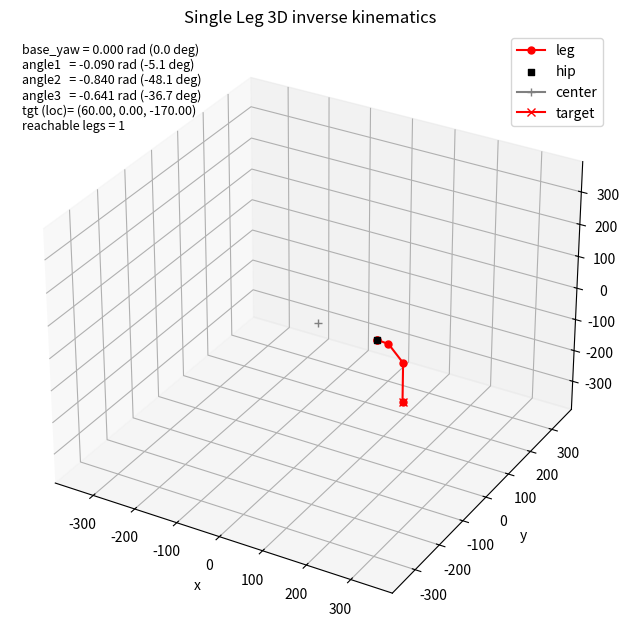

This figure's Python source: (Note: this script raises an exception after producing the figure.)
from math import acos, atan2, cos, hypot, sin
import matplotlib.pyplot as plt
import numpy as np


def solve_ik_3d(x, y, z, l1, l2, l3, foot_angle):
    base_yaw = atan2(y, x)
    r = hypot(x, y)

    r_eff = r - l3 * cos(foot_angle)
    z_eff = z - l3 * sin(foot_angle)
    planar_dist = hypot(r_eff, z_eff)
    if planar_dist > l1 + l2 or planar_dist < abs(l1 - l2):
        return None

    cos_a2 = (planar_dist**2 - l1**2 - l2**2) / (2 * l1 * l2)
    cos_a2 = max(-1.0, min(1.0, cos_a2))
    angle2 = -acos(cos_a2)

    phi = atan2(z_eff, r_eff)
    psi = atan2(l2 * sin(angle2), l1 + l2 * cos(angle2))
    angle1 = phi - psi
    angle3 = foot_angle - (angle1 + angle2)
    return base_yaw, angle1, angle2, angle3, phi, psi, r_eff


def deg(rad):
    return rad * 180.0 / np.pi


def within_limits(value, min_value, max_value):
    return min_value <= value <= max_value


def forward_kinematics(base_yaw, angle1, angle2, angle3, l1, l2, l3):
    dir_x = cos(base_yaw)
    dir_y = sin(base_yaw)

    p0 = (0.0, 0.0, 0.0)
    p1 = p0
    r1 = l1 * cos(angle1)
    z1 = l1 * sin(angle1)
    r2 = r1 + l2 * cos(angle1 + angle2)
    z2 = z1 + l2 * sin(angle1 + angle2)
    r3 = r2 + l3 * cos(angle1 + angle2 + angle3)
    z3 = z2 + l3 * sin(angle1 + angle2 + angle3)

    p2 = (p1[0] + r1 * dir_x, p1[1] + r1 * dir_y, p1[2] + z1)
    p3 = (p1[0] + r2 * dir_x, p1[1] + r2 * dir_y, p1[2] + z2)
    p4 = (p1[0] + r3 * dir_x, p1[1] + r3 * dir_y, p1[2] + z3)
    return p0, p1, p2, p3, p4


def offset_points(points, offset):
    ox, oy, oz = offset
    return [(p[0] + ox, p[1] + oy, p[2] + oz) for p in points]


fig = plt.figure(figsize=(8, 6))
ax = fig.add_subplot(111, projection="3d")
plt.subplots_adjust(left=0.0, bottom=0.0, right=1.0, top=1.0)

# SINGLE LEG CONFIGURATION
NUM_LEGS = 1
HIP_RADIUS = 137.5
# Only Leg 0 at 0 degrees
LEG_ANGLES = np.deg2rad(np.array([0.0])) 
HIP_POSITIONS = [(HIP_RADIUS * cos(a), HIP_RADIUS * sin(a), 0.0) for a in LEG_ANGLES]
LEG_COLORS = ["red"]

lines = []
all_leg_coords = []

for i in range(NUM_LEGS):
    label = "leg" 
    leg_line, = ax.plot([], [], [], marker="o", markersize=5, color=LEG_COLORS[i], label=label)
    lines.append(leg_line)

hip_xs = [p[0] for p in HIP_POSITIONS]
hip_ys = [p[1] for p in HIP_POSITIONS]
hip_zs = [p[2] for p in HIP_POSITIONS]
ax.scatter(hip_xs, hip_ys, hip_zs, marker="s", color="black", s=20, label="hip")

center, = ax.plot([0.0], [0.0], [0.0], marker="+", color="gray", label="center")

target, = ax.plot([], [], [], marker="x", color="red", label="target")
info = ax.text2D(0.02, 0.98, "", transform=ax.transAxes, va="top", ha="left", fontsize=9)

ax.set_xlabel("x")
ax.set_ylabel("y")
ax.set_zlabel("z")
ax.set_title("Single Leg 3D inverse kinematics")
ax.legend(loc="upper right")

L1 = 26.0
L2 = 57.0
L3 = 122.0

HIP_MIN = np.deg2rad(-80.0)
HIP_MAX = np.deg2rad(80.0)
KNEE_MIN = np.deg2rad(-90.0)
KNEE_MAX = np.deg2rad(90.0)
ANKLE_MIN = np.deg2rad(-140.0)
ANKLE_MAX = np.deg2rad(90.0)

DEFAULT_BASE_YAW = 0.0
DEFAULT_HIP = 0.0
DEFAULT_KNEE = 0.0
DEFAULT_ANKLE = np.deg2rad(90.0)

# Fixed local target for all legs in their own hip-relative frame
# X > 0 is outward, Y = 0 is centered, Z < 0 is down
TGT_LOCAL_X = 60.0
TGT_LOCAL_Y = 0.0
TGT_LOCAL_Z = -170.0

foot_angle = np.deg2rad(-90.0)
maxr = HIP_RADIUS + L1 + L2 + L3 + 50
ax.set_xlim(-maxr, maxr)
ax.set_ylim(-maxr, maxr)
ax.set_zlim(-maxr, maxr)

default_points = forward_kinematics(DEFAULT_BASE_YAW, DEFAULT_HIP, DEFAULT_KNEE, DEFAULT_ANKLE, L1, L2, L3)

# Calculate IK once for the standard leg configuration
result = solve_ik_3d(TGT_LOCAL_X, TGT_LOCAL_Y, TGT_LOCAL_Z, L1, L2, L3, foot_angle)

reachable_count = 0
first_leg_text = ""

# For visualization of the target for Leg 0
target.set_data([TGT_LOCAL_X + HIP_RADIUS], [0])
target.set_3d_properties([TGT_LOCAL_Z])

for idx, hip_pos in enumerate(HIP_POSITIONS):
    leg_angle = LEG_ANGLES[idx]
    
    # Decide which points to draw
    if result is None:
        pts = default_points
    else:
        base_yaw, angle1, angle2, angle3, phi, psi, r = result
        if not (
            within_limits(angle1, HIP_MIN, HIP_MAX)
            and within_limits(angle2, KNEE_MIN, KNEE_MAX)
            and within_limits(angle3, ANKLE_MIN, ANKLE_MAX)
        ):
             pts = default_points
        else:
            reachable_count += 1
            # Forward kinematics in local frame
            # base_yaw is relative to the leg's forward direction
            fk_points = forward_kinematics(base_yaw, angle1, angle2, angle3, L1, L2, L3)
            pts = fk_points
            
            if idx == 0:
                 first_leg_text = "\n".join(
                    [
                        f"base_yaw = {base_yaw:.3f} rad ({deg(base_yaw):.1f} deg)",
                        f"angle1   = {angle1:.3f} rad ({deg(angle1):.1f} deg)",
                        f"angle2   = {angle2:.3f} rad ({deg(angle2):.1f} deg)",
                        f"angle3   = {angle3:.3f} rad ({deg(angle3):.1f} deg)",
                        f"tgt (loc)= ({TGT_LOCAL_X:.2f}, {TGT_LOCAL_Y:.2f}, {TGT_LOCAL_Z:.2f})",
                    ]
                )

    # Rotate points from local frame to global frame
    rotated_points = []
    ca = cos(leg_angle)
    sa = sin(leg_angle)
    
    for p in pts:
        lx, ly, lz = p
        gx = lx * ca - ly * sa
        gy = lx * sa + ly * ca
        gz = lz
        rotated_points.append((gx, gy, gz))

    # Add hip position
    final_points = offset_points(rotated_points, hip_pos)

    xs = [p[0] for p in final_points]
    ys = [p[1] for p in final_points]
    zs = [p[2] for p in final_points]
    lines[idx].set_data(xs, ys)
    lines[idx].set_3d_properties(zs)
    
    all_leg_coords.append(final_points)

if first_leg_text:
    info.set_text(first_leg_text + f"\nreachable legs = {reachable_count}")
else:
    info.set_text(f"Target unreachable\nreachable legs = {reachable_count}")

# Export angles
if result is not None:
    base_yaw, angle1, angle2, angle3, phi, psi, r = result
    
    # Angles in degrees
    d_base = deg(base_yaw)
    d_femur = deg(angle1)
    d_tibia = deg(angle2)
    
    with open("output/one_leg_poses_extended.txt", "w") as f:
        f.write(f"# Exported Joint Angles (Degrees)\n")
        f.write(f"# Target Local: ({TGT_LOCAL_X}, {TGT_LOCAL_Y}, {TGT_LOCAL_Z})\n")
        f.write(f"# Format: Leg_Index: [Base_Yaw, Angle1, Angle2, Angle3]\n")
        # Just writing Leg 0
        f.write(f"Leg 0: [{d_base:.2f}, {d_femur:.2f}, {d_tibia:.2f}, {deg(angle3):.2f}]\n")
    print("Joint positions exported to one_leg_poses.txt")

# Export coordinates
with open("output/one_leg_coordinates_extended.txt", "w") as f:
    f.write(f"Leg   Joint               X          Y          Z\n")
    f.write(f"--------------------------------------------------\n")
    
    joint_names = ["Hip", "Knee", "Ankle", "Tip"]
    
    for i, legs_pts in enumerate(all_leg_coords):
        # Hip
        p = legs_pts[1]
        f.write(f"L{i:<4} {joint_names[0]:<14} {p[0]:>10.2f} {p[1]:>10.2f} {p[2]:>10.2f}\n")
        
        # Others
        for j in range(1, 4):
            p = legs_pts[j+1]
            f.write(f"      {joint_names[j]:<14} {p[0]:>10.2f} {p[1]:>10.2f} {p[2]:>10.2f}\n")
            
        f.write(f"--------------------------------------------------\n")
print("Joint coordinates exported to one_leg_coordinates.txt")

plt.show()
